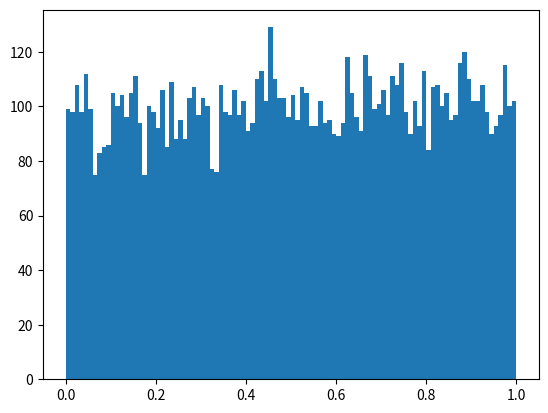

Python code for this plot: (Note: this script raises an exception after producing the figure.)
import random
import math
import numpy
import pylab
import matplotlib.pyplot as plt

__author__ = "Juan Gomez"
__NetID__ = "juanigomez"
__GitHubID__ = "juanigomez95"
__SelfGrade__ = "5"
__Answer1__ = "Gaussian"
__Answer2__ = "Mean 1 Variance 1"
__Answer3__ = "Gaussian"
__Answer4__ = "Mean 1 Variance 1"
__Challenge__ = "4"

TrialNumber = 10000
Uvariable = []
for trial in range(0, TrialNumber):
	Uvariable.append(random.random())

numBins = 100
plt.hist(Uvariable, numBins, normed=1, facecolor='green', alpha=0.75)
plt.show()

def g(x):
        return -1.0*math.log(1.0-x)
Vvariable = []
for trial in range(0, len(Uvariable)):
	Vvariable.append(g(Uvariable[trial]))

numBins = 100
plt.hist(Vvariable, numBins, normed=1, facecolor='green', alpha=0.75)
plt.show()

def h(x):
    return math.sqrt(-2.0*math.log(1.0-x))
Wvariable = []
for trial in range(0, len(Uvariable)):
	Wvariable.append(h(Uvariable[trial]))


numBins = 100
plt.hist(Wvariable, numBins, normed=1, facecolor='green', alpha=0.75)
plt.show()

Uknown1 = []
Uknown2 = []
for trial in range(0, TrialNumber):
    Uvariable1 = random.random()
    Uvariable2 = random.random()
    Uknown1.append(math.sqrt(- 2 * np.log(Uvariable1) * math.cos(2 * math.pi * Uvariable2)))
    Uknown2.append(math.sqrt(- 2 * np.log(Uvariable1) * math.cos(2 * math.pi * Uvariable2)))


numBins = 100
plt.hist(Uknown1, numBins, normed=1, facecolor='green', alpha=0.75)
plt.show
numBins = 100
plt.hist(Uknown2, numBins, normed=1, facecolor='green', alpha=0.75)
plt.show


'''
1. What is the type of random variable Unkown1?
2. What is its mean and variance?
3. What is the type of random variable Unkown2?
4. What is its mean and variance?
'''
